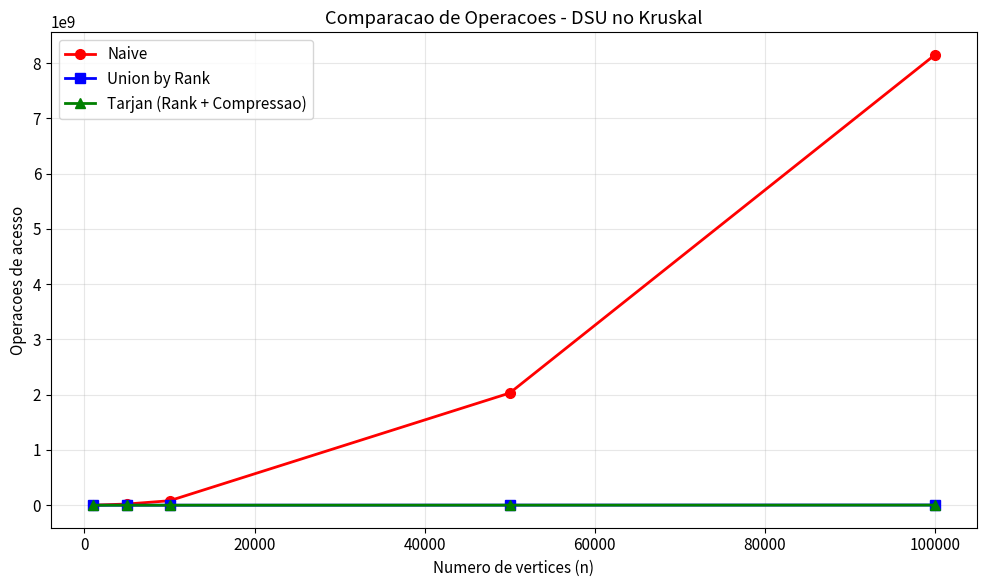
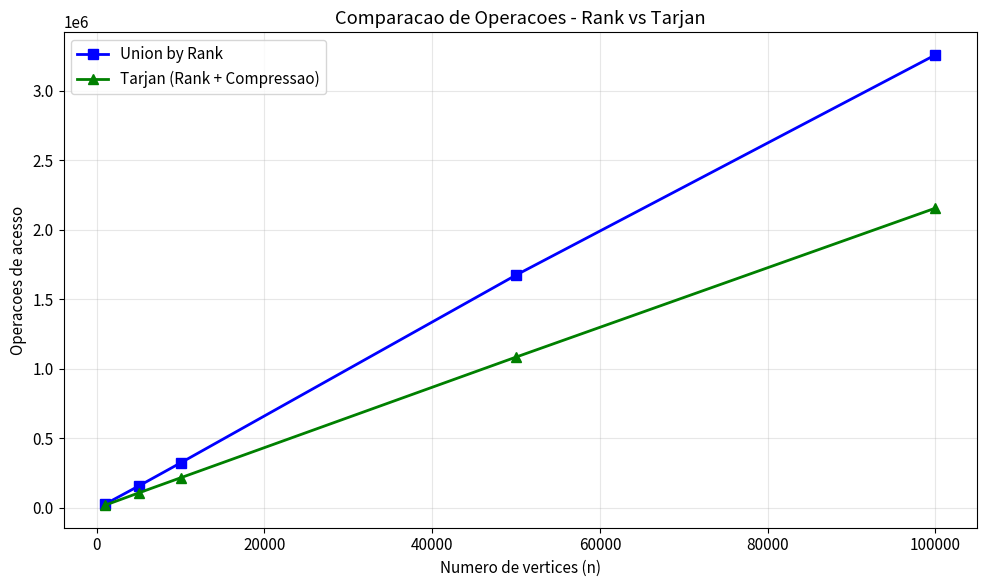
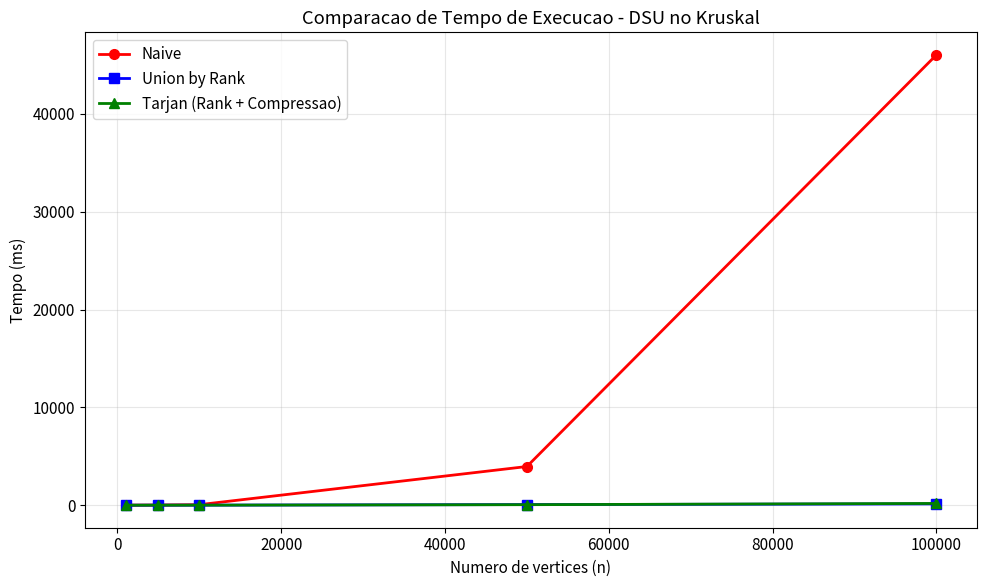
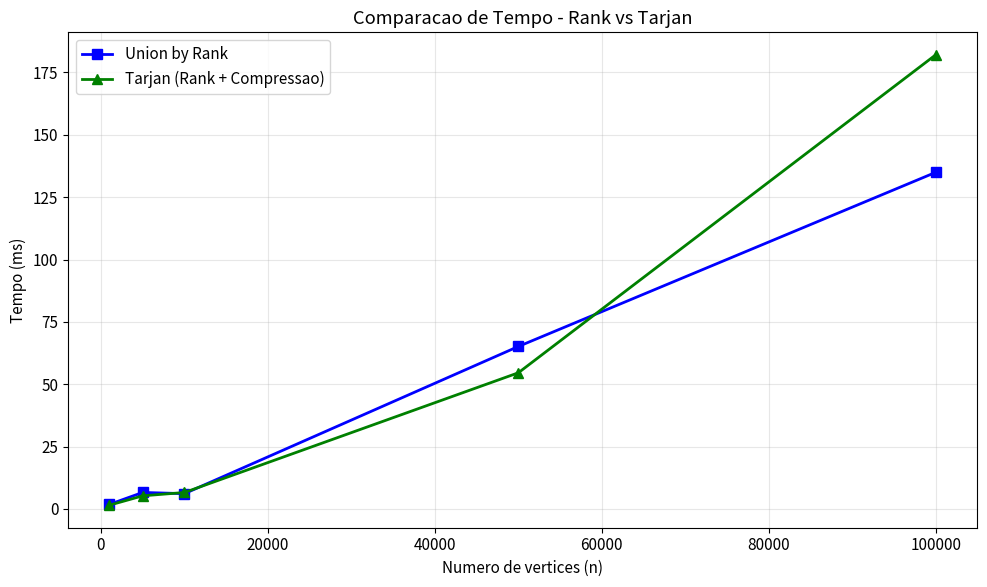
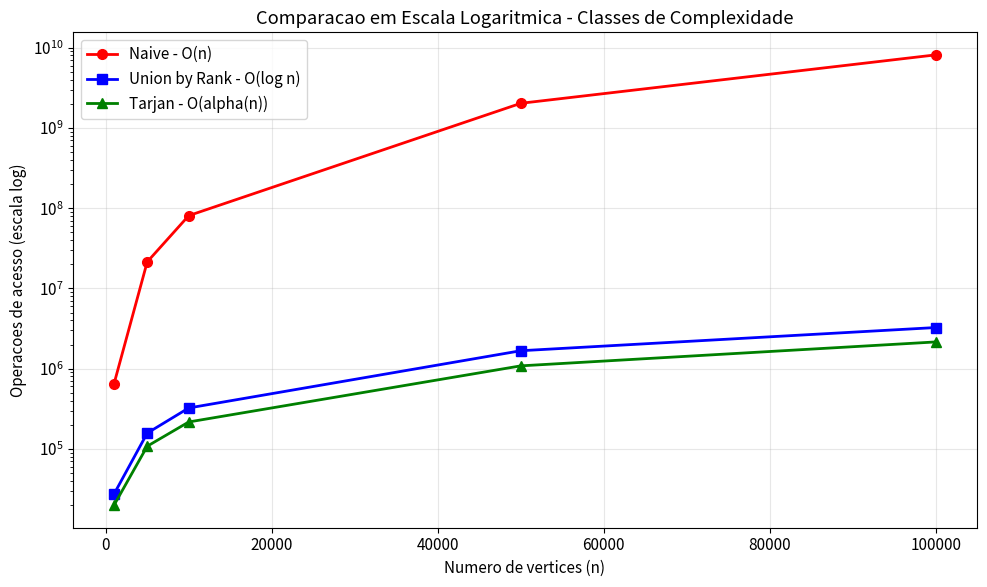
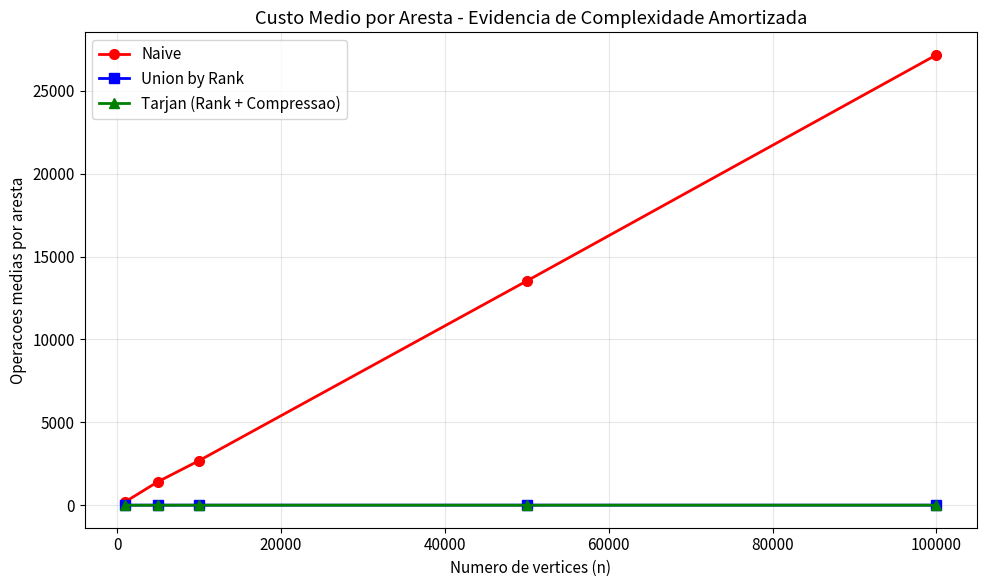

The matplotlib source for these figures, in order:
from collections import defaultdict

import matplotlib.pyplot as plt


dados = [
    (1000, 3000, "Naive", 3.40, 647373),
    (1000, 3000, "Union by Rank", 1.82, 27377),
    (1000, 3000, "Tarjan (Rank + Compressao)", 1.50, 19897),
    (5000, 15000, "Naive", 18.11, 21438927),
    (5000, 15000, "Union by Rank", 6.62, 157485),
    (5000, 15000, "Tarjan (Rank + Compressao)", 5.26, 108137),
    (10000, 30000, "Naive", 54.97, 80819671),
    (10000, 30000, "Union by Rank", 6.13, 324011),
    (10000, 30000, "Tarjan (Rank + Compressao)", 6.60, 216791),
    (50000, 150000, "Naive", 3956.49, 2029460441),
    (50000, 150000, "Union by Rank", 65.14, 1674589),
    (50000, 150000, "Tarjan (Rank + Compressao)", 54.59, 1084927),
    (100000, 300000, "Naive", 46038.13, 8148600321),
    (100000, 300000, "Union by Rank", 134.96, 3257913),
    (100000, 300000, "Tarjan (Rank + Compressao)", 182.07, 2155953),
]


def separar_por_variante(registros):
    grupos = defaultdict(lambda: {"n": [], "m": [], "tempo": [], "ops": []})
    for n, m, variante, tempo, ops in registros:
        grupos[variante]["n"].append(n)
        grupos[variante]["m"].append(m)
        grupos[variante]["tempo"].append(tempo)
        grupos[variante]["ops"].append(ops)
    return grupos


def salvar_grafico(nome, titulo, desenhar):
    fig, ax = plt.subplots()
    desenhar(ax)
    ax.set_title(titulo)
    ax.grid(True, alpha=0.3)
    plt.tight_layout()
    plt.savefig(nome, dpi=150)
    plt.close(fig)
    print(f"Salvo: {nome}")


def main():
    grupos = separar_por_variante(dados)
    naive = grupos["Naive"]
    rank = grupos["Union by Rank"]
    tarjan = grupos["Tarjan (Rank + Compressao)"]

    plt.rcParams["figure.figsize"] = (10, 6)
    plt.rcParams["font.size"] = 11

    salvar_grafico(
        "grafico_operacoes_todas.png",
        "Comparacao de Operacoes - DSU no Kruskal",
        lambda ax: (
            ax.plot(naive["n"], naive["ops"], "ro-", label="Naive", linewidth=2, markersize=7),
            ax.plot(rank["n"], rank["ops"], "bs-", label="Union by Rank", linewidth=2, markersize=7),
            ax.plot(tarjan["n"], tarjan["ops"], "g^-", label="Tarjan (Rank + Compressao)", linewidth=2, markersize=7),
            ax.set_xlabel("Numero de vertices (n)"),
            ax.set_ylabel("Operacoes de acesso"),
            ax.legend(),
            ax.ticklabel_format(style="scientific", axis="y", scilimits=(0, 0)),
        ),
    )

    salvar_grafico(
        "grafico_operacoes_rank_tarjan.png",
        "Comparacao de Operacoes - Rank vs Tarjan",
        lambda ax: (
            ax.plot(rank["n"], rank["ops"], "bs-", label="Union by Rank", linewidth=2, markersize=7),
            ax.plot(tarjan["n"], tarjan["ops"], "g^-", label="Tarjan (Rank + Compressao)", linewidth=2, markersize=7),
            ax.set_xlabel("Numero de vertices (n)"),
            ax.set_ylabel("Operacoes de acesso"),
            ax.legend(),
        ),
    )

    salvar_grafico(
        "grafico_tempo_todas.png",
        "Comparacao de Tempo de Execucao - DSU no Kruskal",
        lambda ax: (
            ax.plot(naive["n"], naive["tempo"], "ro-", label="Naive", linewidth=2, markersize=7),
            ax.plot(rank["n"], rank["tempo"], "bs-", label="Union by Rank", linewidth=2, markersize=7),
            ax.plot(tarjan["n"], tarjan["tempo"], "g^-", label="Tarjan (Rank + Compressao)", linewidth=2, markersize=7),
            ax.set_xlabel("Numero de vertices (n)"),
            ax.set_ylabel("Tempo (ms)"),
            ax.legend(),
        ),
    )

    salvar_grafico(
        "grafico_tempo_rank_tarjan.png",
        "Comparacao de Tempo - Rank vs Tarjan",
        lambda ax: (
            ax.plot(rank["n"], rank["tempo"], "bs-", label="Union by Rank", linewidth=2, markersize=7),
            ax.plot(tarjan["n"], tarjan["tempo"], "g^-", label="Tarjan (Rank + Compressao)", linewidth=2, markersize=7),
            ax.set_xlabel("Numero de vertices (n)"),
            ax.set_ylabel("Tempo (ms)"),
            ax.legend(),
        ),
    )

    salvar_grafico(
        "grafico_log_operacoes.png",
        "Comparacao em Escala Logaritmica - Classes de Complexidade",
        lambda ax: (
            ax.plot(naive["n"], naive["ops"], "ro-", label="Naive - O(n)", linewidth=2, markersize=7),
            ax.plot(rank["n"], rank["ops"], "bs-", label="Union by Rank - O(log n)", linewidth=2, markersize=7),
            ax.plot(tarjan["n"], tarjan["ops"], "g^-", label="Tarjan - O(alpha(n))", linewidth=2, markersize=7),
            ax.set_xlabel("Numero de vertices (n)"),
            ax.set_ylabel("Operacoes de acesso (escala log)"),
            ax.set_yscale("log"),
            ax.legend(),
        ),
    )

    salvar_grafico(
        "grafico_custo_por_aresta.png",
        "Custo Medio por Aresta - Evidencia de Complexidade Amortizada",
        lambda ax: (
            ax.plot(naive["n"], [ops / m for ops, m in zip(naive["ops"], naive["m"])], "ro-", label="Naive", linewidth=2, markersize=7),
            ax.plot(rank["n"], [ops / m for ops, m in zip(rank["ops"], rank["m"])], "bs-", label="Union by Rank", linewidth=2, markersize=7),
            ax.plot(tarjan["n"], [ops / m for ops, m in zip(tarjan["ops"], tarjan["m"])], "g^-", label="Tarjan (Rank + Compressao)", linewidth=2, markersize=7),
            ax.set_xlabel("Numero de vertices (n)"),
            ax.set_ylabel("Operacoes medias por aresta"),
            ax.legend(),
        ),
    )

    print()
    print("Todos os graficos foram gerados com sucesso!")


if __name__ == "__main__":
    main()
